Labelled photos from "dataset", an image-classification folder in assiri/Vision-Transformer. The possible labels are: front or left, front or right, hump, left turn, narrows from left, narrows from right, no horron, no parking, no u-turn, overtaking is forbidden, parking, pedestrian crossing, right or left, right turn, rotor, slow, speed limit 100, speed limit 30, speed limit 40, speed limit 50, speed limit 60, speed limit 80, stop, u-turn.

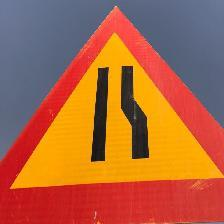
Label: narrows from right

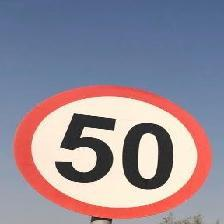
Label: speed limit 50

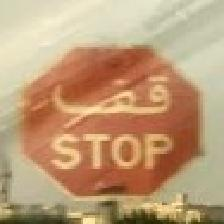
Label: stop

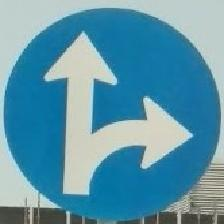
Label: front or left

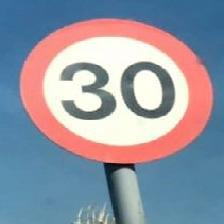
Label: speed limit 30

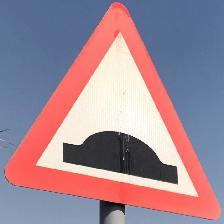
Label: hump
